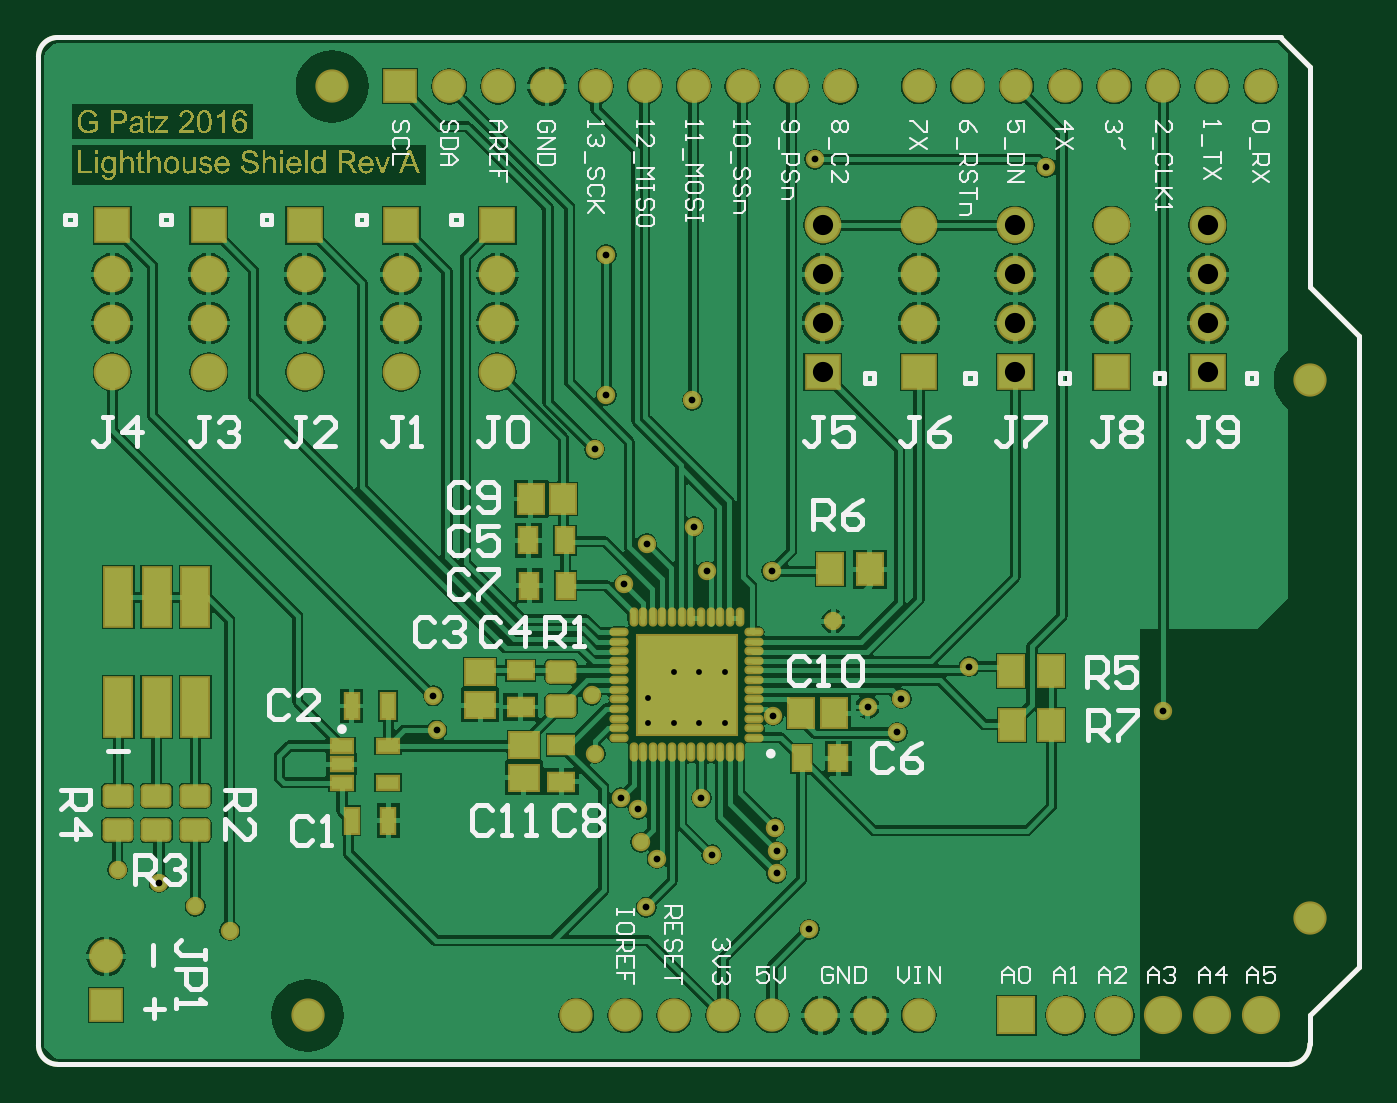
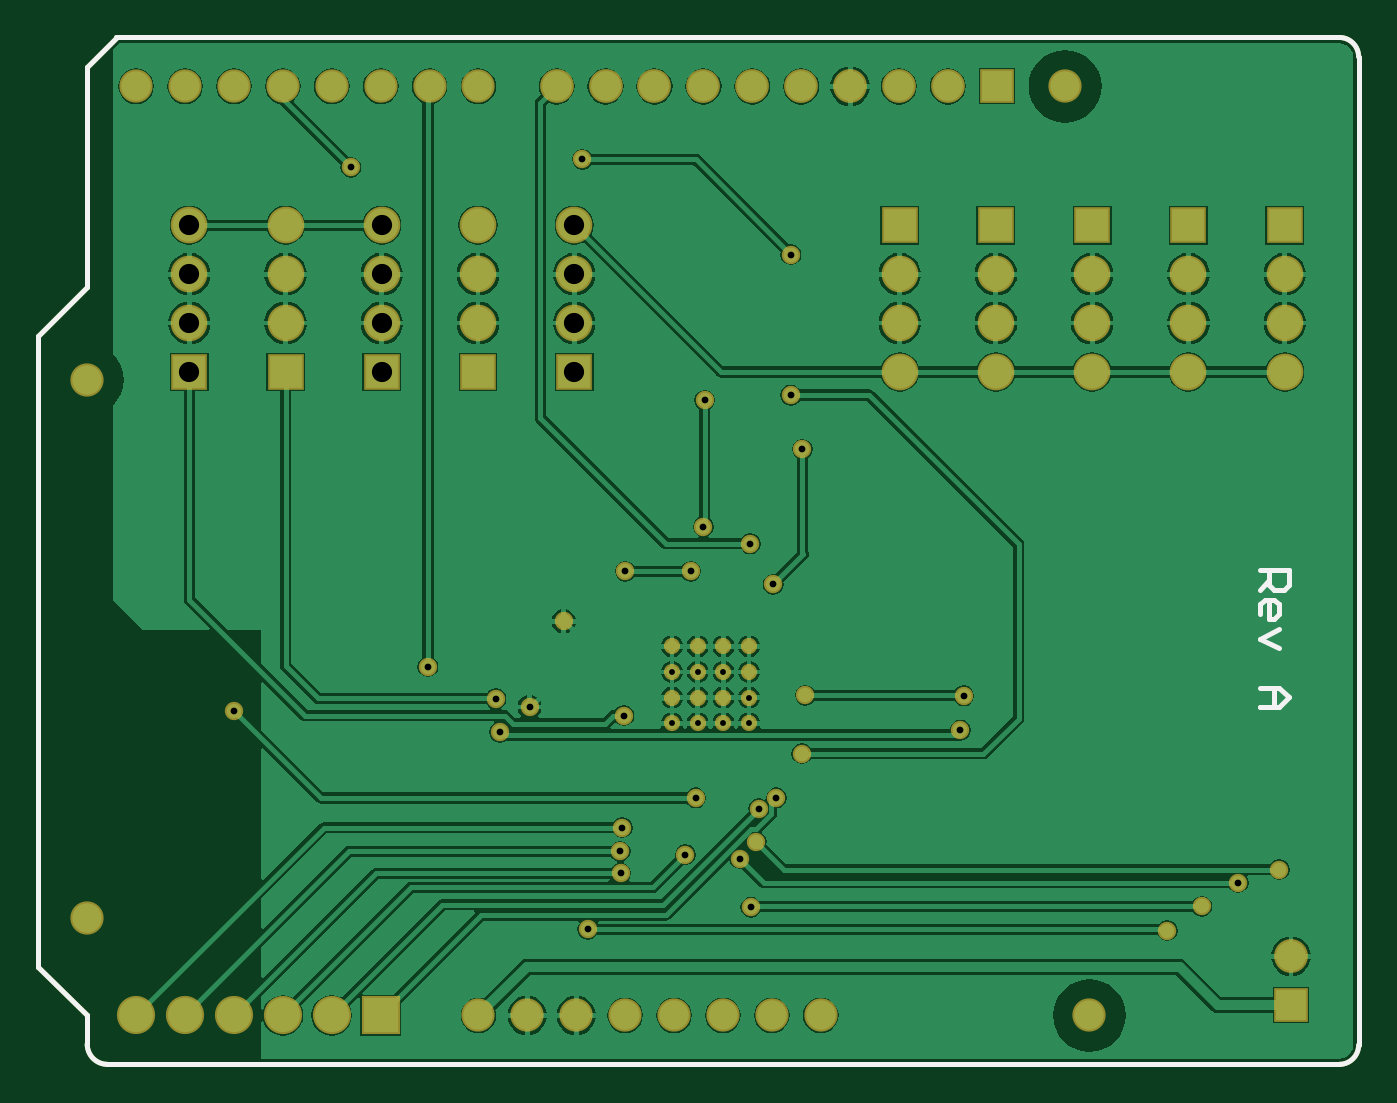
Circuit board: 8 layer files. Board 68.6 x 53.3 mm.
- drill: Shield NC drill.TXT (1857 bytes)
- bottom_copper: Shield.GBL (67650 bytes)
- bottom_silk: Shield.GBO (1080 bytes)
- bottom_mask: Shield.GBS (3889 bytes)
- top_copper: Shield.GTL (158093 bytes)
- top_silk: Shield.GTO (22966 bytes)
- paste: Shield.GTP (3621 bytes)
- top_mask: Shield.GTS (84608 bytes)

=== drill: Shield NC drill.TXT ===
M48
;Layer_Color=6321
;FILE_FORMAT=2:5
INCH,LZ
;TYPE=PLATED
T1F00S00C0.01200
T2F00S00C0.01378
T3F00S00C0.03400
T4F00S00C0.04000
T5F00S00C0.04094
T6F00S00C0.04134
T7F00S00C0.12600
%
T01
X0873327Y1028642
X0878575
Y103389
X0873327Y1033891
Y103914
X0878575Y1039142
Y104439
X0873327
X0883827
X0889075
Y1039142
X0883827
Y103389
X0889075
Y1028642
X0883827
T02
X0764862Y099872
X0773327Y0996063
X0780709Y099124
X0787795Y098622
X0830128Y1027254
X0829429Y1034252
X0861811Y103435
X08625Y1022441
X0867717Y1013386
X0871358Y1011122
X087185Y1004331
X0875197Y1000984
X0886319Y1001772
X0884252Y1013386
X0899213Y1007283
X0899705Y1002461
X0899606Y0997933
X0906299Y0986516
X0872933Y0991043
X0898917Y1030217
X0918209Y1031988
X0925098Y1033661
X0924311Y1026772
X091122Y1049508
X0898622Y1059744
X0885279Y1059697
X0882663Y1068884
X0873032Y1065354
X0868406Y1057087
X0862402Y1084646
X0938976Y1040256
X0978642Y1031201
X0954724Y1142323
X0907382Y1143996
X0864764Y1124508
Y1095768
X0882382Y1094685
T03
X0858663Y09689
X0868663
X0878663
X0888663
X0898663
X0908663
X0918663
X0928663
X0938663Y11589
X0948663
X0958663
X0968663
X0978663
X0988663
X0998663
X0928663
T04
X0948663Y09689
X0958663
X0968663
X0978663
X0988663
X0998663
T05
X07625Y0971
Y0981
X0822663Y11589
X0832663
X0842663
X0852663
X0862663
X0872663
X0882663
X0892663
X0902663
X0912663
T06
X0948425Y1100499
Y1110499
Y1120499
Y1130499
X096811
Y1120499
Y1110499
Y1100499
X0987795
Y1110499
Y1120499
Y1130499
X092874
Y1120499
Y1110499
Y1100499
X0909055
Y1110499
Y1120499
Y1130499
X084252Y11305
Y11205
Y11105
Y11005
X0822835
Y11105
Y11205
Y11305
X080315
Y11205
Y11105
Y11005
X0783465
Y11105
Y11205
Y11305
X076378
Y11205
Y11105
Y11005
T07
X08037Y09689
X10087Y09889
Y10989
X08087Y11589
M30

=== bottom_copper: Shield.GBL (67650 bytes, source omitted) ===
=== bottom_silk: Shield.GBO ===
G04 Layer_Color=13813960*
%FSLAX25Y25*%
%MOIN*%
G70*
G01*
G75*
%ADD22C,0.01000*%
D22*
X768898Y1059941D02*
X762900D01*
Y1056942D01*
X763899Y1055942D01*
X765899D01*
X766898Y1056942D01*
Y1059941D01*
Y1057942D02*
X768898Y1055942D01*
Y1050944D02*
Y1052943D01*
X767898Y1053943D01*
X765899D01*
X764899Y1052943D01*
Y1050944D01*
X765899Y1049944D01*
X766898D01*
Y1053943D01*
X764899Y1047945D02*
X768898Y1045945D01*
X764899Y1043946D01*
X768898Y1035949D02*
X764899D01*
X762900Y1033949D01*
X764899Y1031950D01*
X768898D01*
X765899D01*
Y1035949D01*
X752600Y1168900D02*
G03*
X748663Y1164963I0J-3937D01*
G01*
Y962837D02*
G03*
X752600Y958900I3937J0D01*
G01*
X1004523D02*
G03*
X1008663Y963040I0J4140D01*
G01*
X748663Y962837D02*
Y1164963D01*
X752600Y958900D02*
X1004523D01*
X752600Y1168900D02*
X1002682D01*
Y1168882D02*
X1008663Y1162900D01*
X1018663Y978900D02*
Y1106600D01*
Y1107900D01*
X1008663Y1117900D02*
Y1162900D01*
Y1117900D02*
X1018663Y1107900D01*
X1008663Y968900D02*
X1018663Y978900D01*
X1008663Y963040D02*
Y968900D01*
M02*

=== bottom_mask: Shield.GBS ===
G04 Layer_Color=8150272*
%FSLAX25Y25*%
%MOIN*%
G70*
G01*
G75*
%ADD22C,0.01000*%
%ADD48R,0.06902X0.06902*%
%ADD49C,0.06902*%
%ADD50C,0.07493*%
%ADD51R,0.07493X0.07493*%
%ADD52C,0.06800*%
%ADD53C,0.07800*%
%ADD54R,0.07800X0.07800*%
%ADD55R,0.06902X0.06902*%
%ADD56C,0.03753*%
%ADD57C,0.03300*%
D22*
X752600Y1168900D02*
G03*
X748663Y1164963I0J-3937D01*
G01*
Y962837D02*
G03*
X752600Y958900I3937J0D01*
G01*
X1004523D02*
G03*
X1008663Y963040I0J4140D01*
G01*
X748663Y962837D02*
Y1164963D01*
X752600Y958900D02*
X1004523D01*
X752600Y1168900D02*
X1002682D01*
Y1168882D02*
X1008663Y1162900D01*
X1018663Y978900D02*
Y1106600D01*
Y1107900D01*
X1008663Y1117900D02*
Y1162900D01*
Y1117900D02*
X1018663Y1107900D01*
X1008663Y968900D02*
X1018663Y978900D01*
X1008663Y963040D02*
Y968900D01*
D48*
X762500Y971000D02*
D03*
D49*
Y981000D02*
D03*
X832663Y1158900D02*
D03*
X842663D02*
D03*
X852663D02*
D03*
X862663D02*
D03*
X872663D02*
D03*
X882663D02*
D03*
X892663D02*
D03*
X902663D02*
D03*
X912663D02*
D03*
D50*
X842520Y1100500D02*
D03*
Y1110500D02*
D03*
Y1120500D02*
D03*
X822835Y1100500D02*
D03*
Y1110500D02*
D03*
Y1120500D02*
D03*
X803150Y1100500D02*
D03*
Y1110500D02*
D03*
Y1120500D02*
D03*
X783465Y1100500D02*
D03*
Y1110500D02*
D03*
Y1120500D02*
D03*
X763780Y1100500D02*
D03*
Y1110500D02*
D03*
Y1120500D02*
D03*
X909055Y1130499D02*
D03*
Y1120499D02*
D03*
Y1110499D02*
D03*
X928740Y1130499D02*
D03*
Y1120499D02*
D03*
Y1110499D02*
D03*
X948425Y1130499D02*
D03*
Y1120499D02*
D03*
Y1110499D02*
D03*
X968110Y1130499D02*
D03*
Y1120499D02*
D03*
Y1110499D02*
D03*
X987795Y1130499D02*
D03*
Y1120499D02*
D03*
Y1110499D02*
D03*
D51*
X842520Y1130500D02*
D03*
X822835D02*
D03*
X803150D02*
D03*
X783465D02*
D03*
X763780D02*
D03*
X909055Y1100499D02*
D03*
X928740D02*
D03*
X948425D02*
D03*
X968110D02*
D03*
X987795D02*
D03*
D52*
X803700Y968900D02*
D03*
X1008700Y988900D02*
D03*
Y1098900D02*
D03*
X808700Y1158900D02*
D03*
X908663Y968900D02*
D03*
X928663D02*
D03*
X918663D02*
D03*
X898663D02*
D03*
X888663D02*
D03*
X868663D02*
D03*
X878663D02*
D03*
X858663D02*
D03*
X948663Y1158900D02*
D03*
X928663D02*
D03*
X938663D02*
D03*
X958663D02*
D03*
X968663D02*
D03*
X988663D02*
D03*
X978663D02*
D03*
X998663D02*
D03*
D53*
X978663Y968900D02*
D03*
X998663D02*
D03*
X988663D02*
D03*
X968663D02*
D03*
X958663D02*
D03*
D54*
X948663D02*
D03*
D55*
X822663Y1158900D02*
D03*
D56*
X954724Y1142323D02*
D03*
X907382Y1143996D02*
D03*
X864764Y1124508D02*
D03*
Y1095768D02*
D03*
X862500Y1022441D02*
D03*
X867717Y1013386D02*
D03*
X871358Y1011122D02*
D03*
X886319Y1001772D02*
D03*
X899606Y997933D02*
D03*
X899705Y1002461D02*
D03*
X899213Y1007283D02*
D03*
X918209Y1031988D02*
D03*
X911220Y1049508D02*
D03*
X787795Y986220D02*
D03*
X906299Y986516D02*
D03*
X830128Y1027254D02*
D03*
X924311Y1026772D02*
D03*
X862402Y1084646D02*
D03*
X882382Y1094685D02*
D03*
X872933Y991043D02*
D03*
X875197Y1000984D02*
D03*
X871850Y1004331D02*
D03*
X780709Y991240D02*
D03*
X773327Y996063D02*
D03*
X764862Y998720D02*
D03*
X868406Y1057087D02*
D03*
X884252Y1013386D02*
D03*
X978642Y1031201D02*
D03*
X829429Y1034252D02*
D03*
X861811Y1034350D02*
D03*
X898917Y1030217D02*
D03*
X925098Y1033661D02*
D03*
X938976Y1040256D02*
D03*
X885279Y1059697D02*
D03*
X898622Y1059744D02*
D03*
X873032Y1065354D02*
D03*
X882663Y1068884D02*
D03*
D57*
X889075Y1028642D02*
D03*
X883827D02*
D03*
X878575D02*
D03*
X873327D02*
D03*
X889075Y1033890D02*
D03*
X883827D02*
D03*
X878575D02*
D03*
X873327Y1033891D02*
D03*
X889075Y1039142D02*
D03*
X883827D02*
D03*
X878575D02*
D03*
X873327Y1039140D02*
D03*
X889075Y1044390D02*
D03*
X883827D02*
D03*
X878575D02*
D03*
X873327D02*
D03*
M02*

=== top_copper: Shield.GTL (158093 bytes, source omitted) ===
=== top_silk: Shield.GTO (22966 bytes, source omitted) ===
=== paste: Shield.GTP ===
G04 Layer_Color=7318015*
%FSLAX25Y25*%
%MOIN*%
G70*
G01*
G75*
%ADD10R,0.04921X0.05709*%
%ADD11R,0.03543X0.05118*%
%ADD12R,0.04921X0.06102*%
%ADD13R,0.02756X0.05118*%
G04:AMPARAMS|DCode=14|XSize=40mil|YSize=55mil|CornerRadius=5mil|HoleSize=0mil|Usage=FLASHONLY|Rotation=90.000|XOffset=0mil|YOffset=0mil|HoleType=Round|Shape=RoundedRectangle|*
%AMROUNDEDRECTD14*
21,1,0.04000,0.04500,0,0,90.0*
21,1,0.03000,0.05500,0,0,90.0*
1,1,0.01000,0.02250,0.01500*
1,1,0.01000,0.02250,-0.01500*
1,1,0.01000,-0.02250,-0.01500*
1,1,0.01000,-0.02250,0.01500*
%
%ADD14ROUNDEDRECTD14*%
%ADD15R,0.05118X0.03543*%
%ADD16R,0.05709X0.04921*%
%ADD17R,0.04331X0.02559*%
%ADD18O,0.03150X0.00984*%
%ADD19O,0.00984X0.03150*%
%ADD20R,0.20276X0.20276*%
%ADD21R,0.05512X0.11811*%
%ADD22C,0.01000*%
D10*
X904626Y1030709D02*
D03*
X911319D02*
D03*
X856004Y1074508D02*
D03*
X849311D02*
D03*
D11*
X904725Y1021457D02*
D03*
X912205D02*
D03*
X904725D02*
D03*
X912205D02*
D03*
X856496Y1056791D02*
D03*
X849016D02*
D03*
X856496D02*
D03*
X849016D02*
D03*
X856331Y1066076D02*
D03*
X848851D02*
D03*
X856331D02*
D03*
X848851D02*
D03*
D12*
X955709Y1039370D02*
D03*
X947638D02*
D03*
X955807Y1028346D02*
D03*
X947736D02*
D03*
X918701Y1060138D02*
D03*
X910630D02*
D03*
D13*
X820177Y1032185D02*
D03*
X812697D02*
D03*
Y1008760D02*
D03*
X820177D02*
D03*
D14*
X855545Y1032219D02*
D03*
Y1039219D02*
D03*
X764862Y1006835D02*
D03*
Y1013835D02*
D03*
X772786Y1006835D02*
D03*
Y1013835D02*
D03*
X780709Y1006835D02*
D03*
Y1013835D02*
D03*
D15*
X847277Y1039459D02*
D03*
Y1031979D02*
D03*
Y1039459D02*
D03*
Y1031979D02*
D03*
X855610Y1024213D02*
D03*
Y1016732D02*
D03*
Y1024213D02*
D03*
Y1016732D02*
D03*
D16*
X847933Y1024213D02*
D03*
Y1017520D02*
D03*
X839010Y1039065D02*
D03*
Y1032372D02*
D03*
D17*
X820177Y1024016D02*
D03*
Y1016535D02*
D03*
X810728D02*
D03*
Y1020276D02*
D03*
Y1024016D02*
D03*
D18*
X894980Y1025689D02*
D03*
Y1027657D02*
D03*
Y1029626D02*
D03*
Y1031594D02*
D03*
Y1033563D02*
D03*
Y1035531D02*
D03*
Y1037500D02*
D03*
Y1039468D02*
D03*
Y1041437D02*
D03*
Y1043405D02*
D03*
Y1045374D02*
D03*
Y1047342D02*
D03*
X867421D02*
D03*
Y1045374D02*
D03*
Y1043405D02*
D03*
Y1041437D02*
D03*
Y1039468D02*
D03*
Y1037500D02*
D03*
Y1035531D02*
D03*
Y1033563D02*
D03*
Y1031594D02*
D03*
Y1029626D02*
D03*
Y1027657D02*
D03*
Y1025689D02*
D03*
D19*
X892027Y1050295D02*
D03*
X890059D02*
D03*
X888091D02*
D03*
X886122D02*
D03*
X884153D02*
D03*
X882185D02*
D03*
X880216D02*
D03*
X878248D02*
D03*
X876279D02*
D03*
X874311D02*
D03*
X872342D02*
D03*
X870374D02*
D03*
Y1022736D02*
D03*
X872342D02*
D03*
X874311D02*
D03*
X876279D02*
D03*
X878248D02*
D03*
X880216D02*
D03*
X882185D02*
D03*
X884153D02*
D03*
X886122D02*
D03*
X888091D02*
D03*
X890059D02*
D03*
X892027D02*
D03*
D20*
X881201Y1036516D02*
D03*
D21*
X780709Y1054429D02*
D03*
X772835D02*
D03*
X764961D02*
D03*
X780709Y1031988D02*
D03*
X772835D02*
D03*
X764961D02*
D03*
D22*
X752600Y1168900D02*
G03*
X748663Y1164963I0J-3937D01*
G01*
Y962837D02*
G03*
X752600Y958900I3937J0D01*
G01*
X1004523D02*
G03*
X1008663Y963040I0J4140D01*
G01*
X748663Y962837D02*
Y1164963D01*
X752600Y958900D02*
X1004523D01*
X752600Y1168900D02*
X1002682D01*
Y1168882D02*
X1008663Y1162900D01*
X1018663Y978900D02*
Y1106600D01*
Y1107900D01*
X1008663Y1117900D02*
Y1162900D01*
Y1117900D02*
X1018663Y1107900D01*
X1008663Y968900D02*
X1018663Y978900D01*
X1008663Y963040D02*
Y968900D01*
M02*

=== top_mask: Shield.GTS (84608 bytes, source omitted) ===
